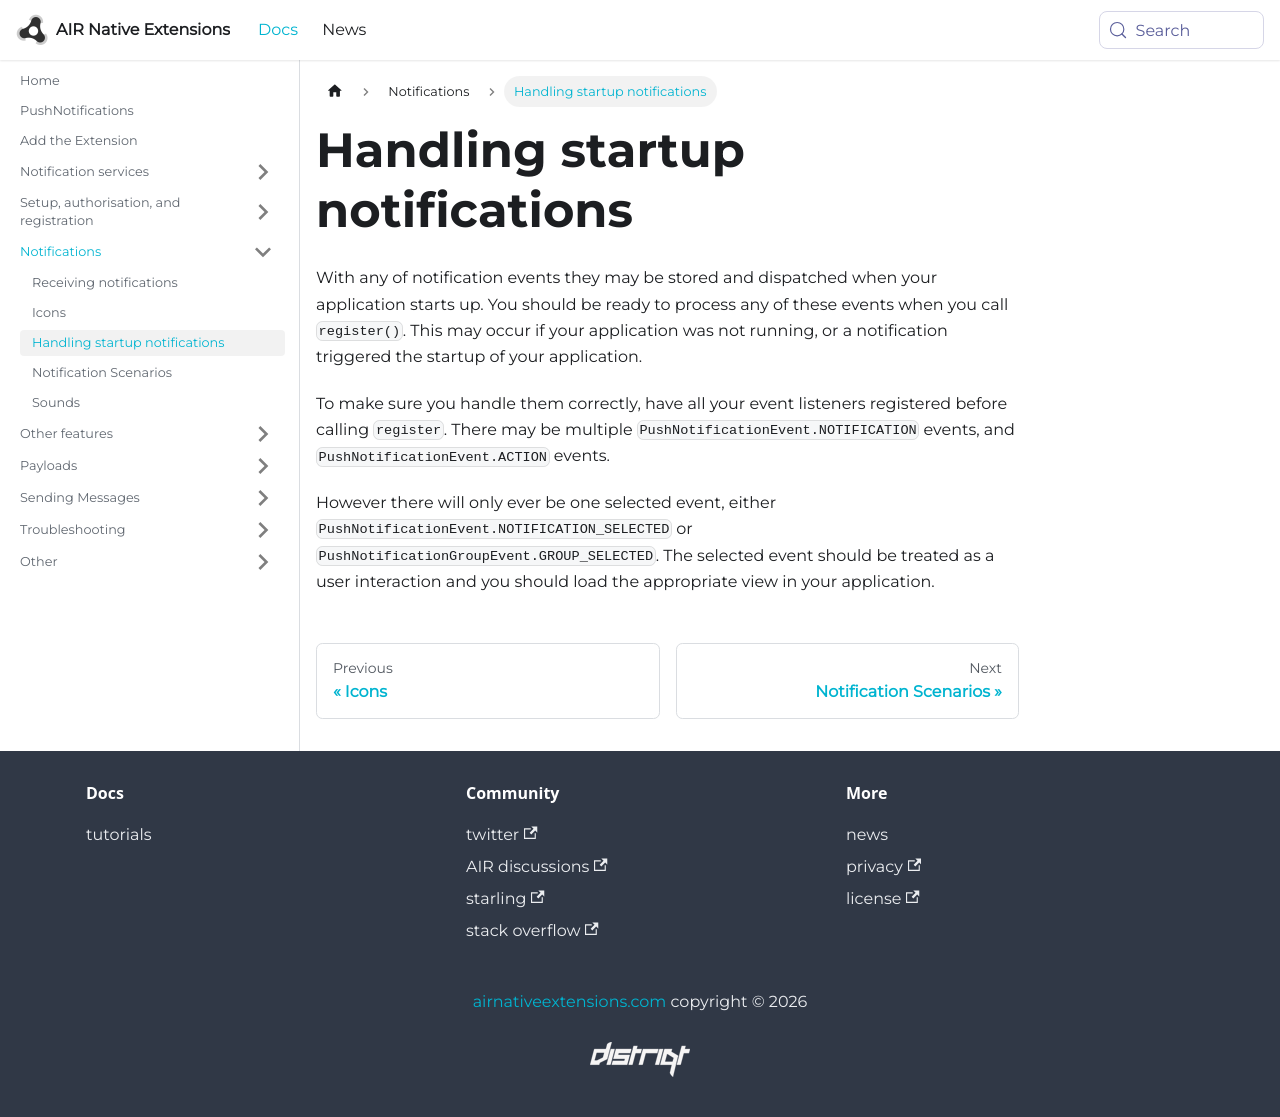

repository: airnativeextensions/nativeextensions-documentation · page: docs/pushnotifications/handling-startup-notifications/index.html · generator: docusaurus

---
title: Handling startup notifications
sidebar_label: Handling startup notifications
---

With any of notification events they may be stored and dispatched when your application starts up. 
You should be ready to process any of these events when you call `register()`. 
This may occur if your application was not running, or a notification triggered the startup of your application.

To make sure you handle them correctly, have all your event listeners registered before calling `register`. 
There may be multiple `PushNotificationEvent.NOTIFICATION` events, and `PushNotificationEvent.ACTION` events.

However there will only ever be one selected event, either `PushNotificationEvent.NOTIFICATION_SELECTED` or `PushNotificationGroupEvent.GROUP_SELECTED`. 
The selected event should be treated as a user interaction and you should load the appropriate view in your application.
